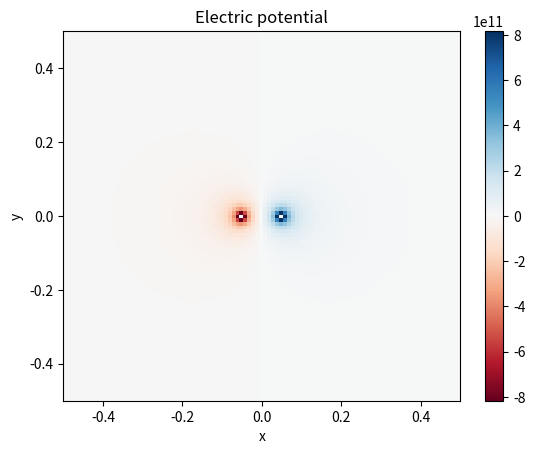
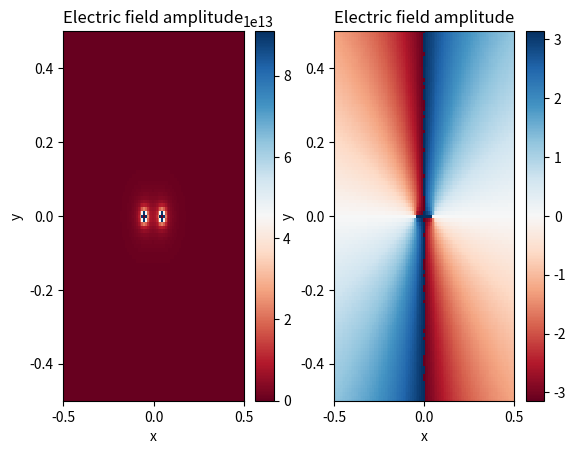

Here is the Python script that generated these plots, in order:
import numpy as np
import matplotlib.pyplot as plt

#=======================================
#ELECTRIC POTENTIAL
#=======================================
# Calculate electric potential of a charge 'q', at a distance 'r'
def epotent(q,r):
    eps0=8.854187817e-12
    return 1/(4*np.pi*eps0)*q/r

# Calculate the combined e-potential at r1 from q1, and r2 from q2
def epotent2(q1,q2,r1,r2):
    return epotent(q1,r1)+epotent(q2,r2)

# Calculate the e-potential at (x,y), created by charge q1 at (x1,y1), and q2 at (x2,y2)
def epotent2xy(x,y,q1,x1,y1,q2,x2,y2):
    r1=np.sqrt((x-x1)**2+(y-y1)**2)
    r2=np.sqrt((x-x2)**2+(y-y2)**2)
    return epotent2(q1,q2,r1,r2)

#==========================================
# setup conditions
q1=-1
x1=-0.05
y1=0

q2=1
x2=0.05
y2=0

# create grid 
x=np.arange(-.5,+0.51,0.01)
y=np.arange(-.5,+0.51,0.01)

potential=np.zeros((101,101)) #data will be stored here

for indx in np.arange(101):
    for indy in np.arange(101):
        gridx=x[indx]
        gridy=y[indy]
        if not((indx==45)and(indy==50)): #skip left charge
            if not((indx==55)and(indy==50)): #skip right charge
                potential[indx][indy]=epotent2xy(gridx,gridy,q1,x1,y1,q2,x2,y2)
#==============================================
# plot using pcolor
fig,ax=plt.subplots(1,1)
c=ax.pcolor(x, y, potential.transpose(), cmap='RdBu', vmin=potential.min(), vmax=-potential.min())
ax.set_title('Electric potential')
# set the limits of the plot to the limits of the data
ax.axis([x.min(), x.max(), y.min(), y.max()])
ax.set_xlabel('x')
ax.set_ylabel('y')
fig.colorbar(c, ax=ax)
#================================================
# ELECTRIC FIELD
#================================================
# calculate e-potential with fixed q1,x1,y1,q2,x2,y2 for this homework
def epxy(x,y):
    q1=-1
    x1=-0.05
    y1=0
    q2=1
    x2=0.05
    y2=0
    return epotent2xy(x,y,q1,x1,y1,q2,x2,y2)

# calculate h from r
def crt_h(r):
    #create h from r to fit the precision requirement
    return 2*np.cbrt(1e-16/6)*r

# calculate field by potential derivative
def ef(func_ep,x,y,h):
    #assume func_ep requires 2 inputs: x and y
    efx=(func_ep(x-h,y)-func_ep(x+h,y))/(2*h)
    efy=(func_ep(x,y-h)-func_ep(x,y+h))/(2*h)
    return efx,efy
#=================================================
# setup conditions
q1=-1
x1=-0.05
y1=0
q2=1
x2=0.05
y2=0

# create grid
x = np.arange(-0.5,+0.51,0.01)
y = np.arange(-0.5,+0.51,0.01)

# prepare storage matrices
fieldx=np.zeros((101,101)) #data will be stored here
fieldy=np.zeros((101,101))

for indx in np.arange(101):
    for indy in np.arange(101):
        gridx=x[indx]
        gridy=y[indy]
        if not((indx==45)and(indy==50)):
            if not((indx==55)and(indy==50)):
                rmax=np.sqrt(np.array([(gridx-x1)**2+(gridy-y1)**2,(gridx-x2)**2+(gridy-y2)**2]).max()) # use the farther charge to determine r
                h=crt_h(rmax)
                efx,efy=ef(epxy,gridx,gridy,h) # get x-&y-field components
                fieldx[indx][indy]=efx
                fieldy[indx][indy]=efy
                
fieldr=np.sqrt(fieldx**2+fieldy**2) # field r-component
fieldtheta=np.arctan2(fieldy,fieldx) # field direction from -pi to +pi
#====================================================
fig,ax=plt.subplots(1,2)

#plot amplitude
c0=ax[0].pcolor(x, y, fieldr.transpose(), cmap='RdBu', vmin=0, vmax=fieldr.max())
ax[0].set_title('Electric field amplitude')
ax[0].axis([x.min(), x.max(), y.min(), y.max()])
ax[0].set_xlabel('x')
ax[0].set_ylabel('y')
fig.colorbar(c0, ax=ax[0])

#plot direction
c1=ax[1].pcolor(x, y, fieldtheta.transpose(), cmap='RdBu', vmin=-np.pi, vmax=np.pi)
ax[1].set_title('Electric field amplitude')
ax[1].axis([x.min(), x.max(), y.min(), y.max()])
ax[1].set_xlabel('x')
ax[1].set_ylabel('y')
fig.colorbar(c1, ax=ax[1])
#=====================================================
